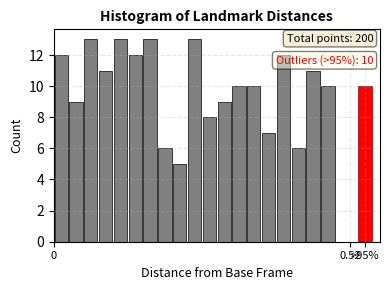
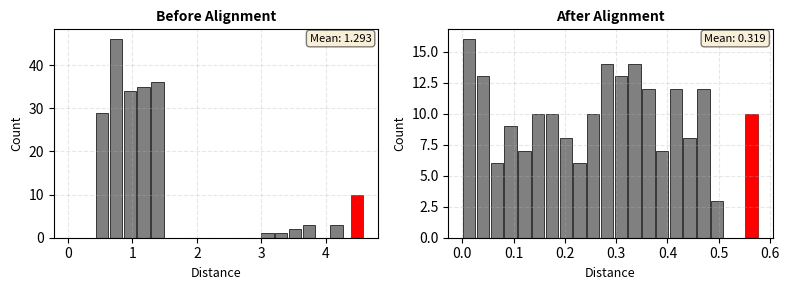

Write Python code to recreate these figures, in order.
#!/usr/bin/env python3
"""
Demonstrate the histogram visualization concept using matplotlib.
This shows what the histogram widget will display.
"""

import numpy as np
import matplotlib.pyplot as plt
import matplotlib
matplotlib.use('Agg')  # Non-interactive backend

# Set random seed for reproducibility
np.random.seed(42)

def create_demo_histogram(output_file="histogram_demo.png"):
    """Create a demo histogram showing the concept"""
    
    # Simulate landmark distances with some outliers
    # Most distances are small (0-0.5), with a few large outliers
    normal_distances = np.random.uniform(0, 0.5, 190)
    outlier_distances = np.random.uniform(1.0, 2.0, 10)
    all_distances = np.concatenate([normal_distances, outlier_distances])
    
    # Calculate 95th percentile
    percentile_95 = np.percentile(all_distances, 95)
    
    # Separate outliers
    outlier_mask = all_distances > percentile_95
    non_outlier_distances = all_distances[~outlier_mask]
    outlier_count = outlier_mask.sum()
    
    # Create histogram
    hist_values, bin_edges = np.histogram(
        non_outlier_distances,
        bins=20,
        range=(0, percentile_95)
    )
    
    # Create the plot
    fig, ax = plt.subplots(figsize=(4, 3))
    
    # Plot histogram bars
    bar_width = (bin_edges[1] - bin_edges[0])
    bar_positions = bin_edges[:-1] + bar_width / 2
    
    bars = ax.bar(bar_positions, hist_values, width=bar_width * 0.9,
                   color='gray', edgecolor='black', linewidth=0.5)
    
    # Add outlier bar at the end (in red)
    if outlier_count > 0:
        outlier_position = bin_edges[-1] + bar_width
        outlier_bar = ax.bar(outlier_position, outlier_count, width=bar_width * 0.9,
                             color='red', edgecolor='darkred', linewidth=0.5)
    
    # Set labels and title
    ax.set_xlabel('Distance from Base Frame', fontsize=9)
    ax.set_ylabel('Count', fontsize=9)
    ax.set_title('Histogram of Landmark Distances', fontsize=10, fontweight='bold')
    
    # Add grid
    ax.grid(True, alpha=0.3, linestyle='--')
    
    # Customize x-axis
    ax.set_xlim(0, outlier_position + bar_width if outlier_count > 0 else bin_edges[-1])
    
    # Add x-axis labels
    ax.set_xticks([0, percentile_95, outlier_position if outlier_count > 0 else bin_edges[-1]])
    ax.set_xticklabels(['0', f'{percentile_95:.2f}', f'>95%' if outlier_count > 0 else ''], fontsize=8)
    
    # Add text annotations
    ax.text(0.98, 0.98, f'Total points: {len(all_distances)}',
            transform=ax.transAxes, ha='right', va='top', fontsize=8,
            bbox=dict(boxstyle='round', facecolor='wheat', alpha=0.5))
    
    if outlier_count > 0:
        ax.text(0.98, 0.88, f'Outliers (>95%): {outlier_count}',
                transform=ax.transAxes, ha='right', va='top', fontsize=8, color='red',
                bbox=dict(boxstyle='round', facecolor='lightyellow', alpha=0.5))
    
    plt.tight_layout()
    plt.savefig(output_file, dpi=150, bbox_inches='tight')
    print(f"Demo histogram saved to: {output_file}")
    
    # Print statistics
    print(f"\nStatistics:")
    print(f"  Total landmarks: {len(all_distances)}")
    print(f"  Distance range: [{all_distances.min():.4f}, {all_distances.max():.4f}]")
    print(f"  95th percentile: {percentile_95:.4f}")
    print(f"  Non-outliers: {len(non_outlier_distances)}")
    print(f"  Outliers: {outlier_count}")
    print(f"  Mean distance: {all_distances.mean():.4f}")
    print(f"  Median distance: {np.median(all_distances):.4f}")


def create_comparison_demo(output_file="histogram_comparison_demo.png"):
    """Create a demo showing histograms before and after alignment"""
    
    # Simulate distances before and after alignment
    np.random.seed(42)
    
    # Before alignment: larger distances
    before_normal = np.random.uniform(0.5, 1.5, 180)
    before_outliers = np.random.uniform(3.0, 5.0, 20)
    before_distances = np.concatenate([before_normal, before_outliers])
    
    # After alignment: smaller distances (alignment reduces movement)
    after_normal = np.random.uniform(0, 0.5, 190)
    after_outliers = np.random.uniform(1.0, 2.0, 10)
    after_distances = np.concatenate([after_normal, after_outliers])
    
    fig, (ax1, ax2) = plt.subplots(1, 2, figsize=(8, 3))
    
    def plot_histogram(ax, distances, title):
        percentile_95 = np.percentile(distances, 95)
        outlier_mask = distances > percentile_95
        non_outlier_distances = distances[~outlier_mask]
        outlier_count = outlier_mask.sum()
        
        hist_values, bin_edges = np.histogram(
            non_outlier_distances,
            bins=20,
            range=(0, percentile_95)
        )
        
        bar_width = (bin_edges[1] - bin_edges[0])
        bar_positions = bin_edges[:-1] + bar_width / 2
        
        ax.bar(bar_positions, hist_values, width=bar_width * 0.9,
               color='gray', edgecolor='black', linewidth=0.5)
        
        if outlier_count > 0:
            outlier_position = bin_edges[-1] + bar_width
            ax.bar(outlier_position, outlier_count, width=bar_width * 0.9,
                   color='red', edgecolor='darkred', linewidth=0.5)
        
        ax.set_xlabel('Distance', fontsize=9)
        ax.set_ylabel('Count', fontsize=9)
        ax.set_title(title, fontsize=10, fontweight='bold')
        ax.grid(True, alpha=0.3, linestyle='--')
        
        ax.text(0.98, 0.98, f'Mean: {distances.mean():.3f}',
                transform=ax.transAxes, ha='right', va='top', fontsize=8,
                bbox=dict(boxstyle='round', facecolor='wheat', alpha=0.5))
    
    plot_histogram(ax1, before_distances, 'Before Alignment')
    plot_histogram(ax2, after_distances, 'After Alignment')
    
    plt.tight_layout()
    plt.savefig(output_file, dpi=150, bbox_inches='tight')
    print(f"\nComparison demo saved to: {output_file}")
    
    print(f"\nComparison Statistics:")
    print(f"  Before alignment - Mean: {before_distances.mean():.4f}, Median: {np.median(before_distances):.4f}")
    print(f"  After alignment  - Mean: {after_distances.mean():.4f}, Median: {np.median(after_distances):.4f}")
    print(f"  Reduction: {(1 - after_distances.mean() / before_distances.mean()) * 100:.1f}%")


def main():
    print("=" * 60)
    print("Creating Histogram Demonstrations")
    print("=" * 60)
    print()
    
    create_demo_histogram()
    print()
    create_comparison_demo()
    
    print()
    print("=" * 60)
    print("Demo histograms created successfully! ✓")
    print("=" * 60)


if __name__ == "__main__":
    main()
